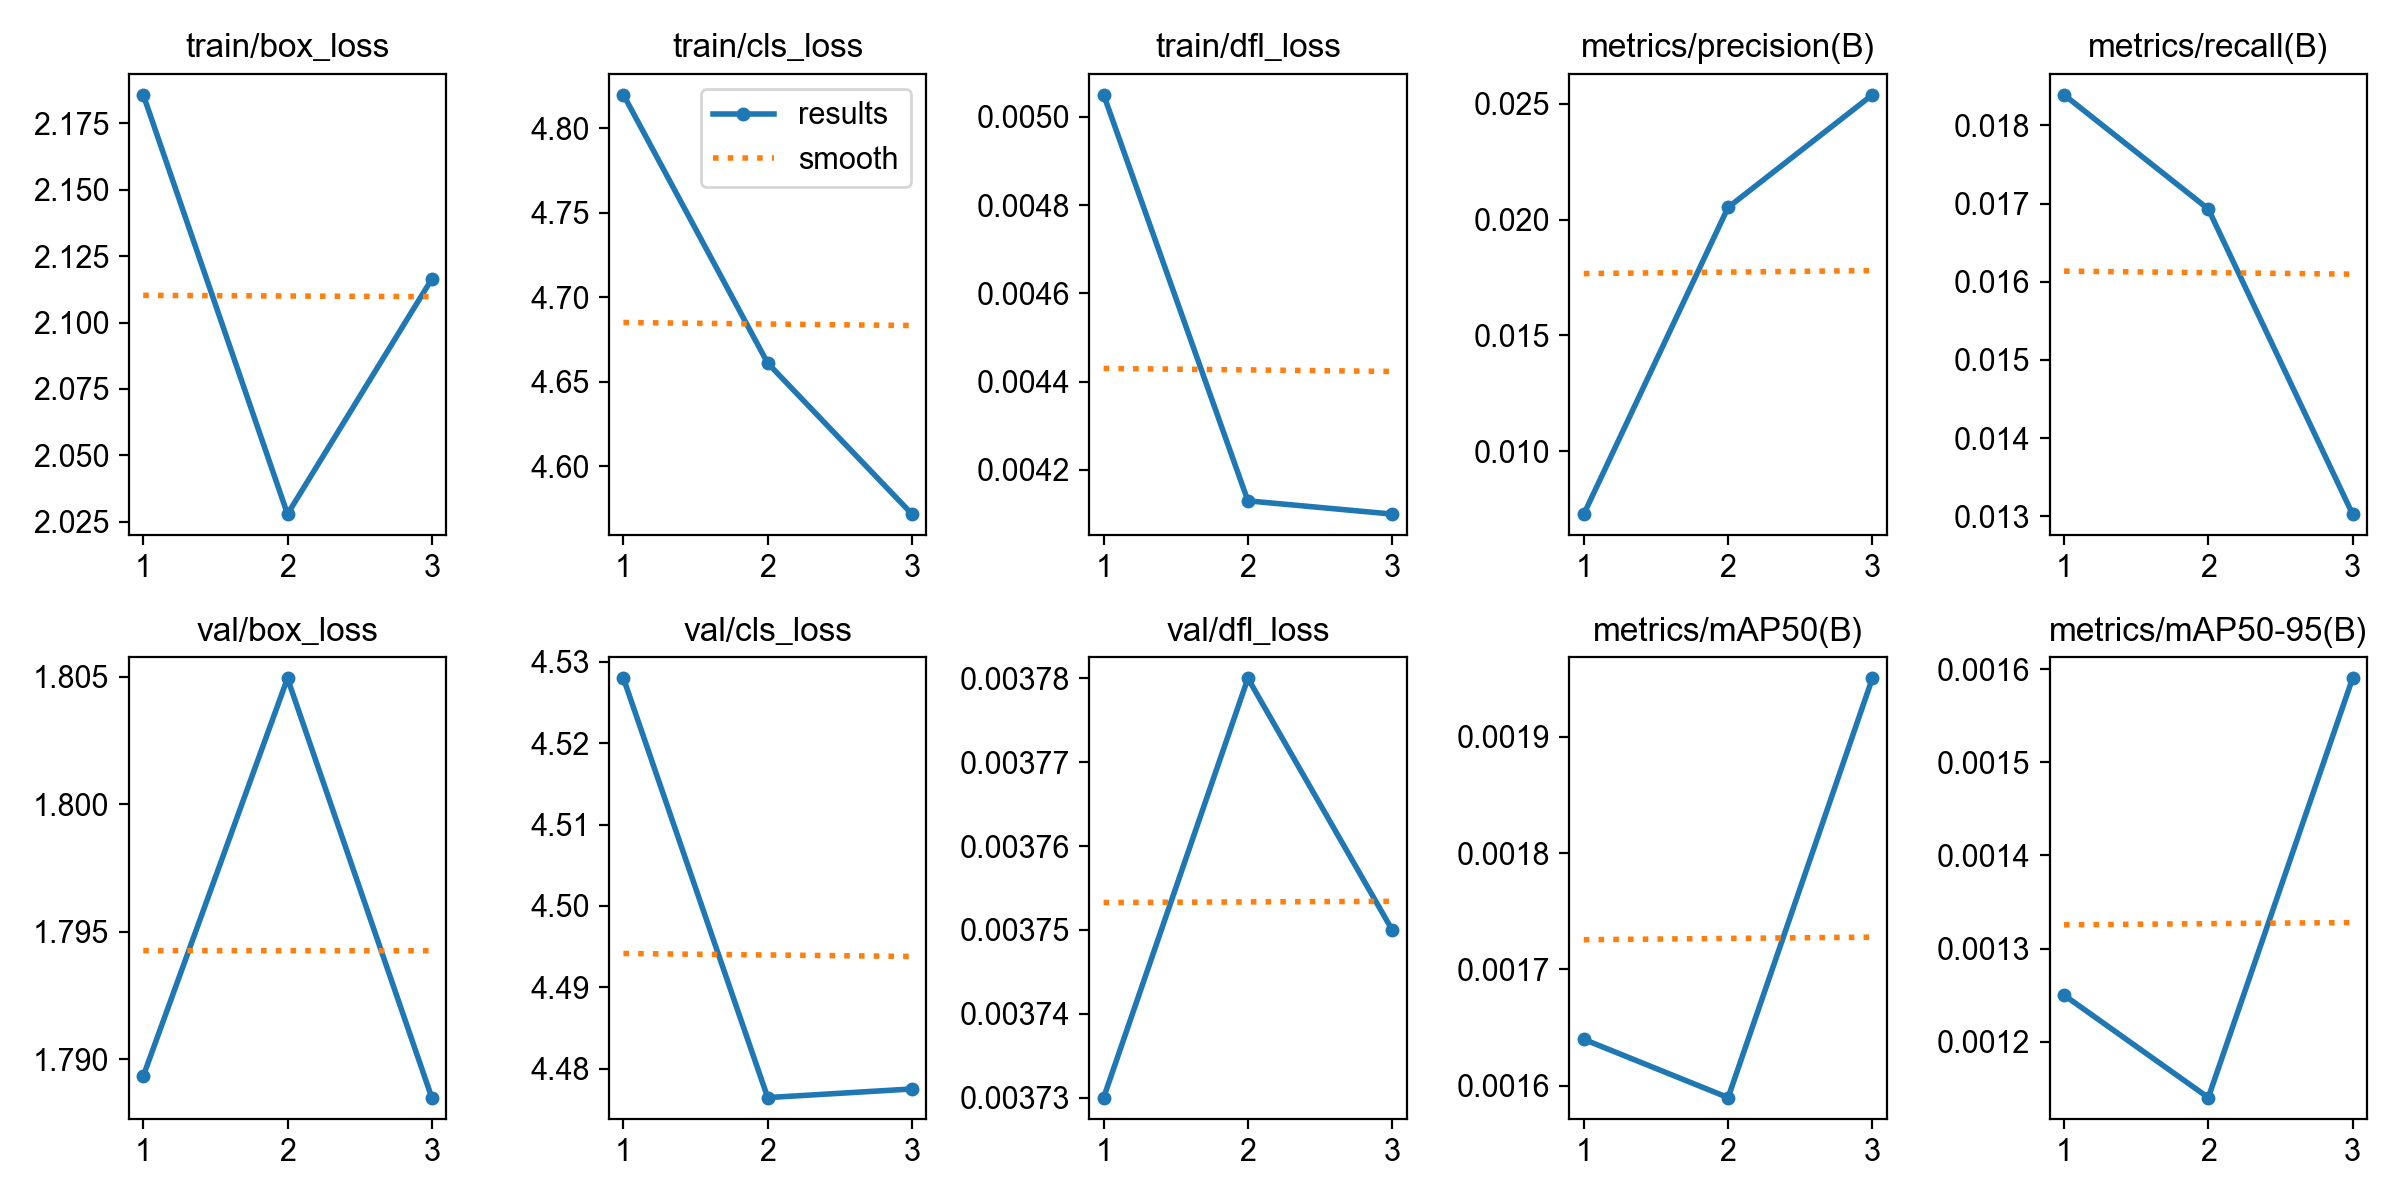

The file beside this chart, header and first rows:
epoch, time, train/box_loss, train/cls_loss, train/dfl_loss, metrics/precision(B), metrics/recall(B), metrics/mAP50(B), metrics/mAP50-95(B), val/box_loss, val/cls_loss, val/dfl_loss, lr/pg0, lr/pg1, lr/pg2
1, 71.55, 2.186, 4.82, 0.00505, 0.00729, 0.01839, 0.00164, 0.00125, 1.789, 4.528, 0.00373, 4.998e-05, 4.998e-05, 4.998e-05
2, 137.6, 2.028, 4.661, 0.00413, 0.02053, 0.01693, 0.00159, 0.00114, 1.805, 4.476, 0.00378, 7.1757e-05, 7.1757e-05, 7.1757e-05
3, 200.5, 2.116, 4.572, 0.0041, 0.02539, 0.01303, 0.00195, 0.00159, 1.788, 4.478, 0.00375, 5.58348e-05, 5.58348e-05, 5.58348e-05
